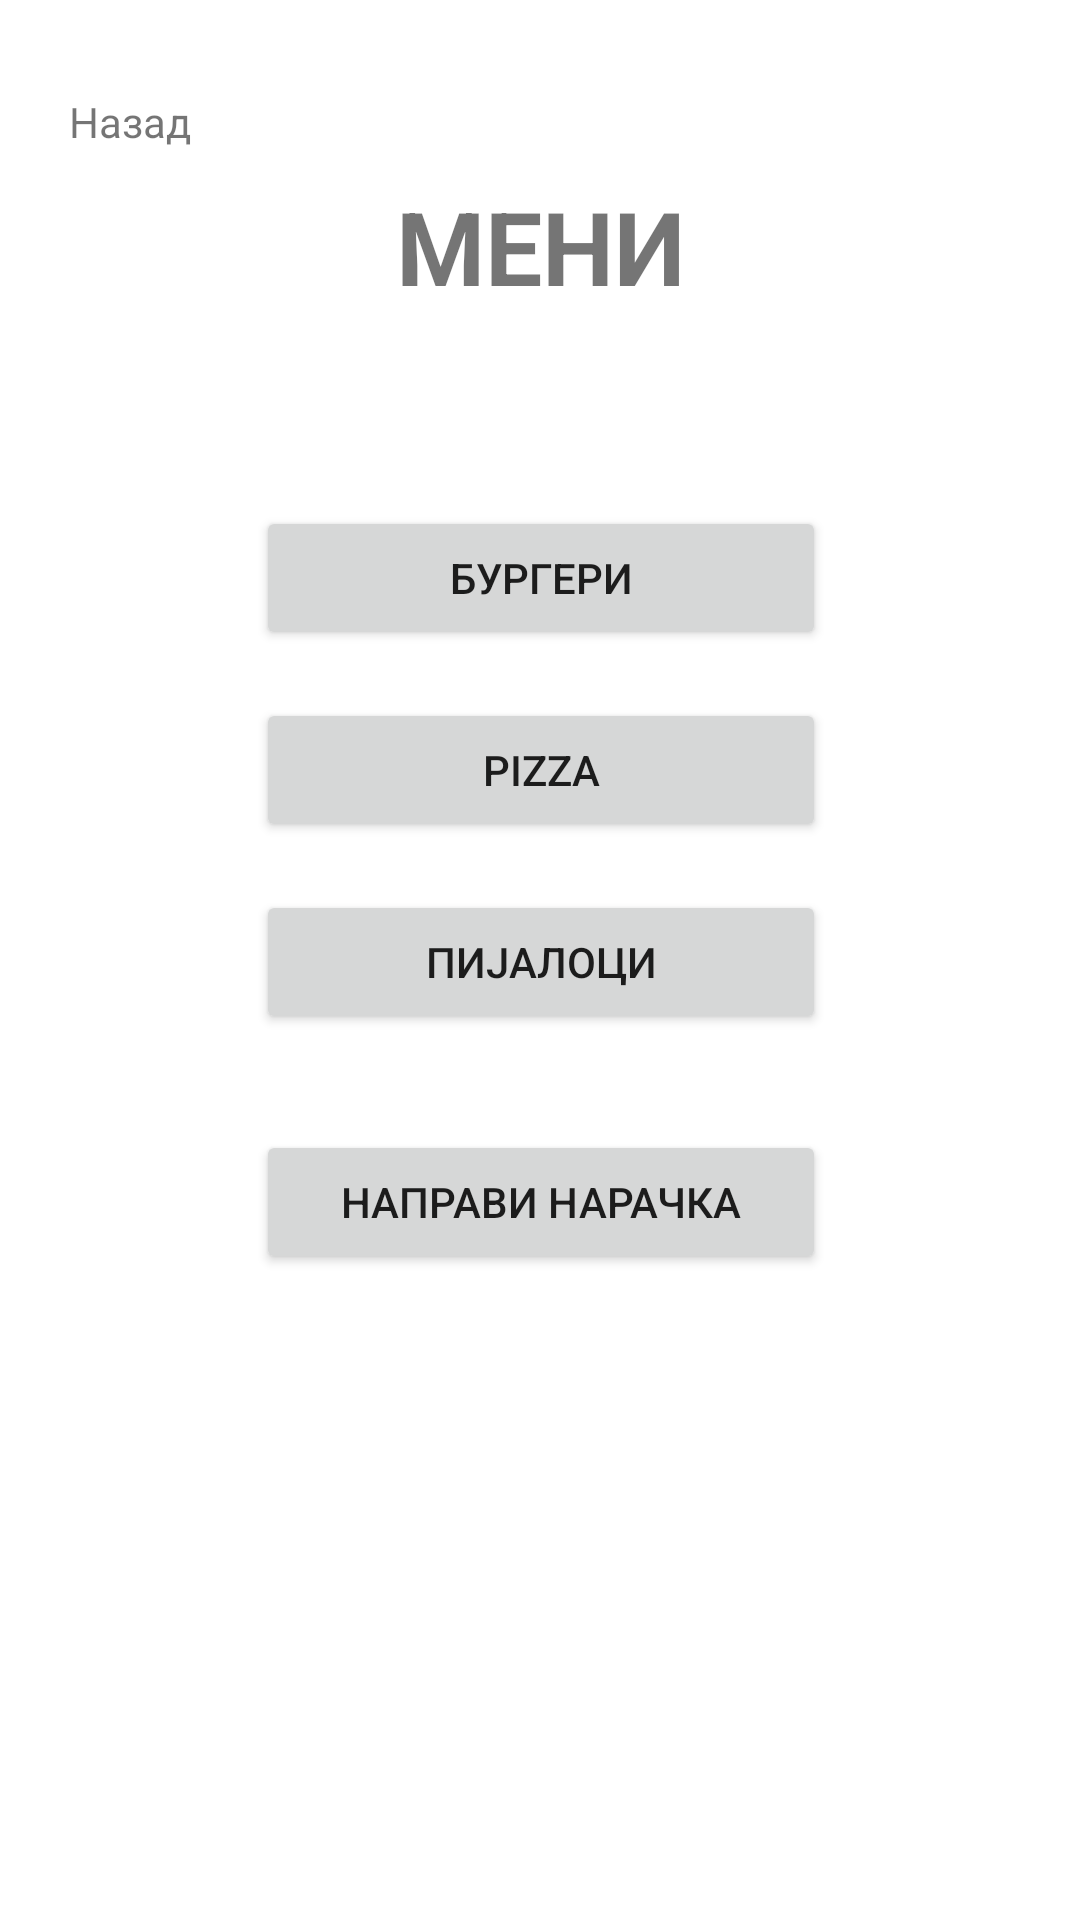

Produce the Android XML layout that renders to this screen, including the resource entries it uses.
<!-- AndroidManifest.xml: application theme Theme.APProject -->
<!-- res/layout/activity_menu_user.xml -->
<?xml version="1.0" encoding="utf-8"?>
<androidx.constraintlayout.widget.ConstraintLayout xmlns:android="http://schemas.android.com/apk/res/android"
    xmlns:app="http://schemas.android.com/apk/res-auto"
    xmlns:tools="http://schemas.android.com/tools"
    android:layout_width="match_parent"
    android:layout_height="match_parent"
    tools:context=".MenuUserActivity">

    <TextView
        android:id="@+id/textView"
        android:layout_width="wrap_content"
        android:layout_height="wrap_content"
        android:text="МЕНИ"
        android:textSize="34sp"
        android:textStyle="bold"
        app:layout_constraintBottom_toBottomOf="parent"
        app:layout_constraintEnd_toEndOf="parent"
        app:layout_constraintStart_toStartOf="parent"
        app:layout_constraintTop_toTopOf="parent"
        app:layout_constraintVertical_bias="0.100000024" />

    <Button
        android:id="@+id/btnBurgers"
        android:layout_width="190dp"
        android:layout_height="wrap_content"
        android:layout_marginTop="64dp"
        android:text="Бургери"
        app:layout_constraintEnd_toEndOf="@+id/textView"
        app:layout_constraintStart_toStartOf="@+id/textView"
        app:layout_constraintTop_toBottomOf="@+id/textView" />

    <Button
        android:id="@+id/btnPizza"
        android:layout_width="190dp"
        android:layout_height="wrap_content"
        android:layout_marginTop="16dp"
        android:text="Pizza"
        app:layout_constraintEnd_toEndOf="@+id/btnBurgers"
        app:layout_constraintStart_toStartOf="@+id/btnBurgers"
        app:layout_constraintTop_toBottomOf="@+id/btnBurgers" />

    <Button
        android:id="@+id/btnDrinks"
        android:layout_width="190dp"
        android:layout_height="wrap_content"
        android:layout_marginTop="16dp"
        android:text="пијалоци"
        app:layout_constraintEnd_toEndOf="@+id/btnPizza"
        app:layout_constraintStart_toStartOf="@+id/btnPizza"
        app:layout_constraintTop_toBottomOf="@+id/btnPizza" />

    <TextView
        android:id="@+id/textViewNazadUser"
        android:layout_width="wrap_content"
        android:layout_height="wrap_content"
        android:text="Назад"
        app:layout_constraintBottom_toBottomOf="parent"
        app:layout_constraintEnd_toStartOf="@+id/textView"
        app:layout_constraintHorizontal_bias="0.25"
        app:layout_constraintStart_toStartOf="parent"
        app:layout_constraintTop_toTopOf="parent"
        app:layout_constraintVertical_bias="0.050000012" />

    <Button
        android:id="@+id/btnNapraviNaracka"
        android:layout_width="190dp"
        android:layout_height="wrap_content"
        android:layout_marginTop="32dp"
        android:text="Направи Нарачка"
        app:layout_constraintEnd_toEndOf="@+id/btnDrinks"
        app:layout_constraintStart_toStartOf="@+id/btnDrinks"
        app:layout_constraintTop_toBottomOf="@+id/btnDrinks" />

</androidx.constraintlayout.widget.ConstraintLayout>
<!-- resources referenced by this layout -->
<resources>
  <style name="Theme.APProject" parent="Theme.MaterialComponents.DayNight.DarkActionBar">
          
          <item name="colorPrimary">@color/purple_500</item>
          <item name="colorPrimaryVariant">@color/purple_700</item>
          <item name="colorOnPrimary">@color/white</item>
          
          <item name="colorSecondary">@color/teal_200</item>
          <item name="colorSecondaryVariant">@color/teal_700</item>
          <item name="colorOnSecondary">@color/black</item>
          
          <item name="android:statusBarColor">?attr/colorPrimaryVariant</item>
          
      </style>
  <!-- not gathered from this repository: default colours our renderer supplied (Android Studio template values) -->
  <color name="purple_500">#FF6200EE</color>
  <color name="purple_700">#FF3700B3</color>
  <color name="teal_200">#FF03DAC5</color>
  <color name="teal_700">#FF018786</color>
  <color name="black">#FF000000</color>
  <color name="white">#FFFFFFFF</color>
</resources>
